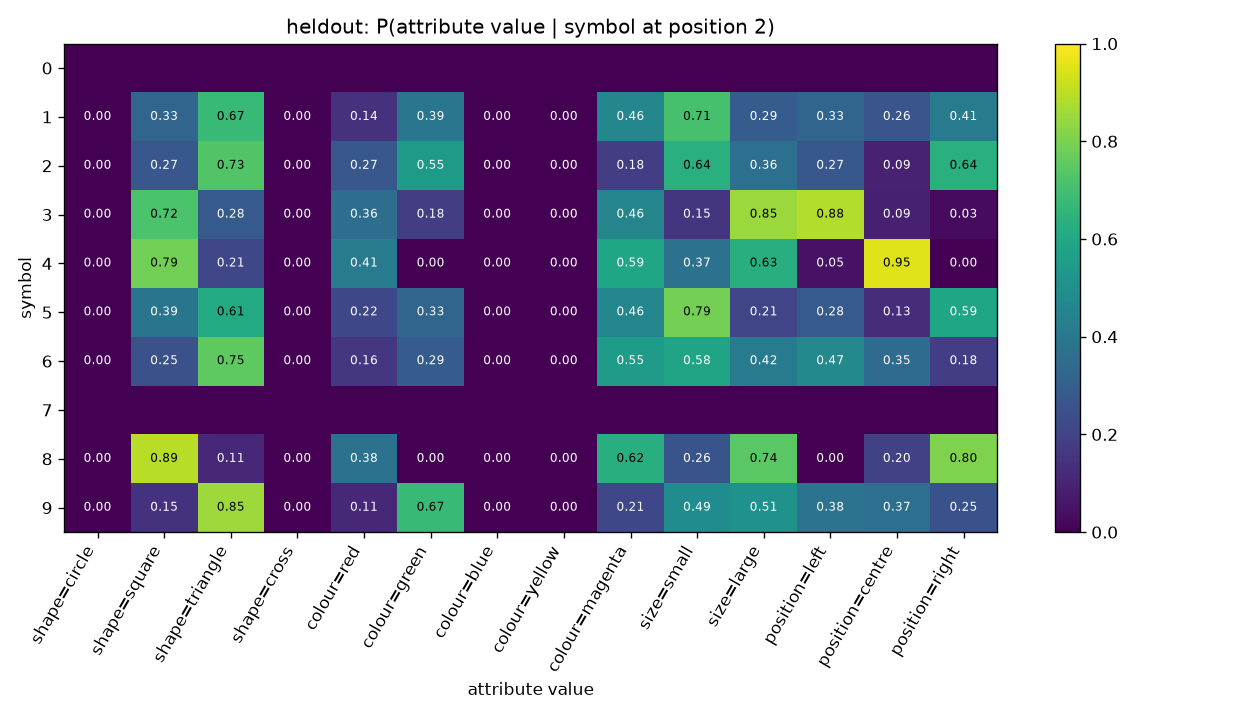

Source data for this figure (header and first rows):
symbol, shape=circle, shape=square, shape=triangle, shape=cross, colour=red, colour=green, colour=blue, colour=yellow, colour=magenta, size=small, size=large, position=left, position=centre, position=right
0, , , , , , , , , , , , , , 
1, 0.0, 0.3257, 0.6743, 0.0, 0.1429, 0.3943, 0.0, 0.0, 0.4629, 0.7086, 0.2914, 0.3257, 0.2629, 0.4114
2, 0.0, 0.2727, 0.7273, 0.0, 0.2727, 0.5455, 0.0, 0.0, 0.1818, 0.6364, 0.3636, 0.2727, 0.09091, 0.6364
3, 0.0, 0.7174, 0.2826, 0.0, 0.3623, 0.1812, 0.0, 0.0, 0.4565, 0.1522, 0.8478, 0.8841, 0.08696, 0.02899
4, 0.0, 0.7866, 0.2134, 0.0, 0.4085, 0.0, 0.0, 0.0, 0.5915, 0.372, 0.628, 0.04878, 0.9512, 0.0
5, 0.0, 0.3895, 0.6105, 0.0, 0.2151, 0.3256, 0.0, 0.0, 0.4593, 0.7907, 0.2093, 0.2849, 0.1279, 0.5872
6, 0.0, 0.2472, 0.7528, 0.0, 0.1573, 0.2921, 0.0, 0.0, 0.5506, 0.5843, 0.4157, 0.4719, 0.3483, 0.1798
7, , , , , , , , , , , , , , 
8, 0.0, 0.8906, 0.1094, 0.0, 0.375, 0.0, 0.0, 0.0, 0.625, 0.2578, 0.7422, 0.0, 0.1953, 0.8047
9, 0.0, 0.1463, 0.8537, 0.0, 0.1138, 0.6748, 0.0, 0.0, 0.2114, 0.4878, 0.5122, 0.3821, 0.3659, 0.252
